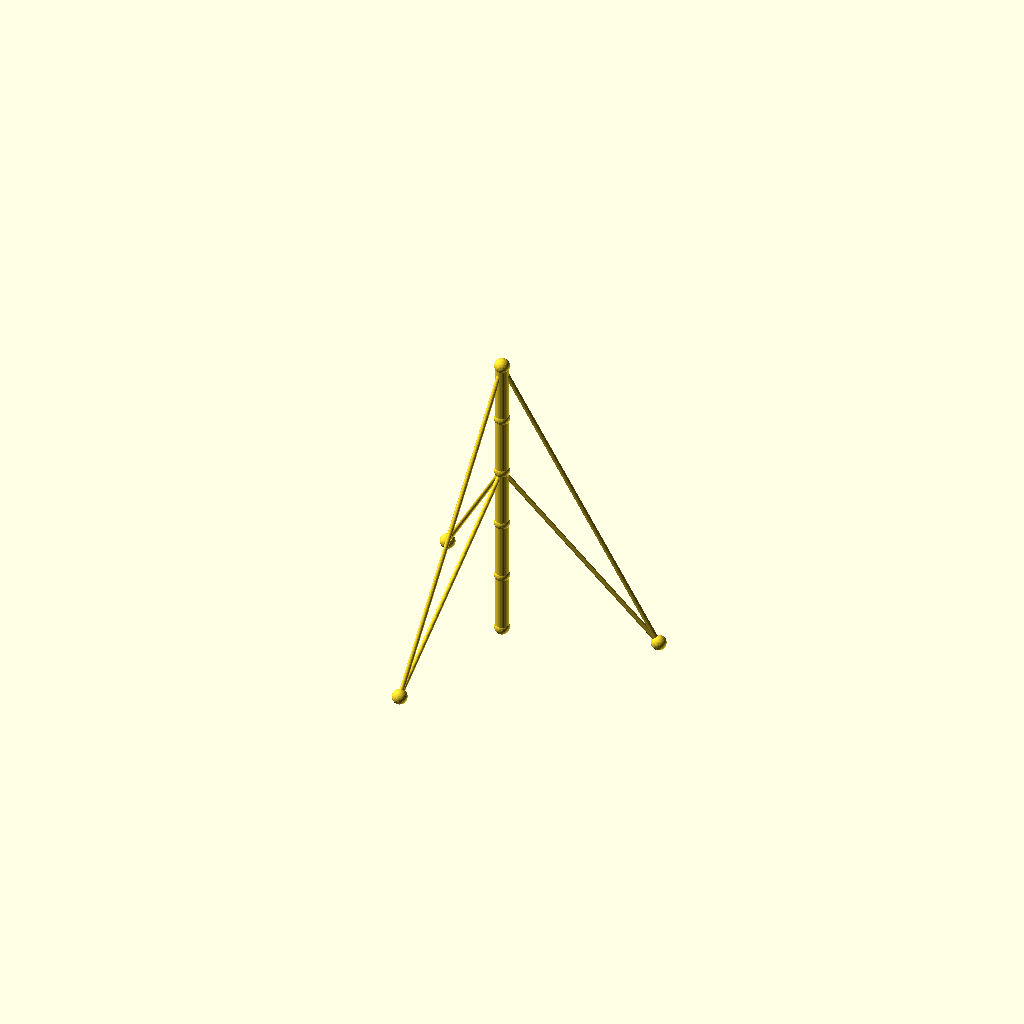
Cell 1: the model at its default parameters.
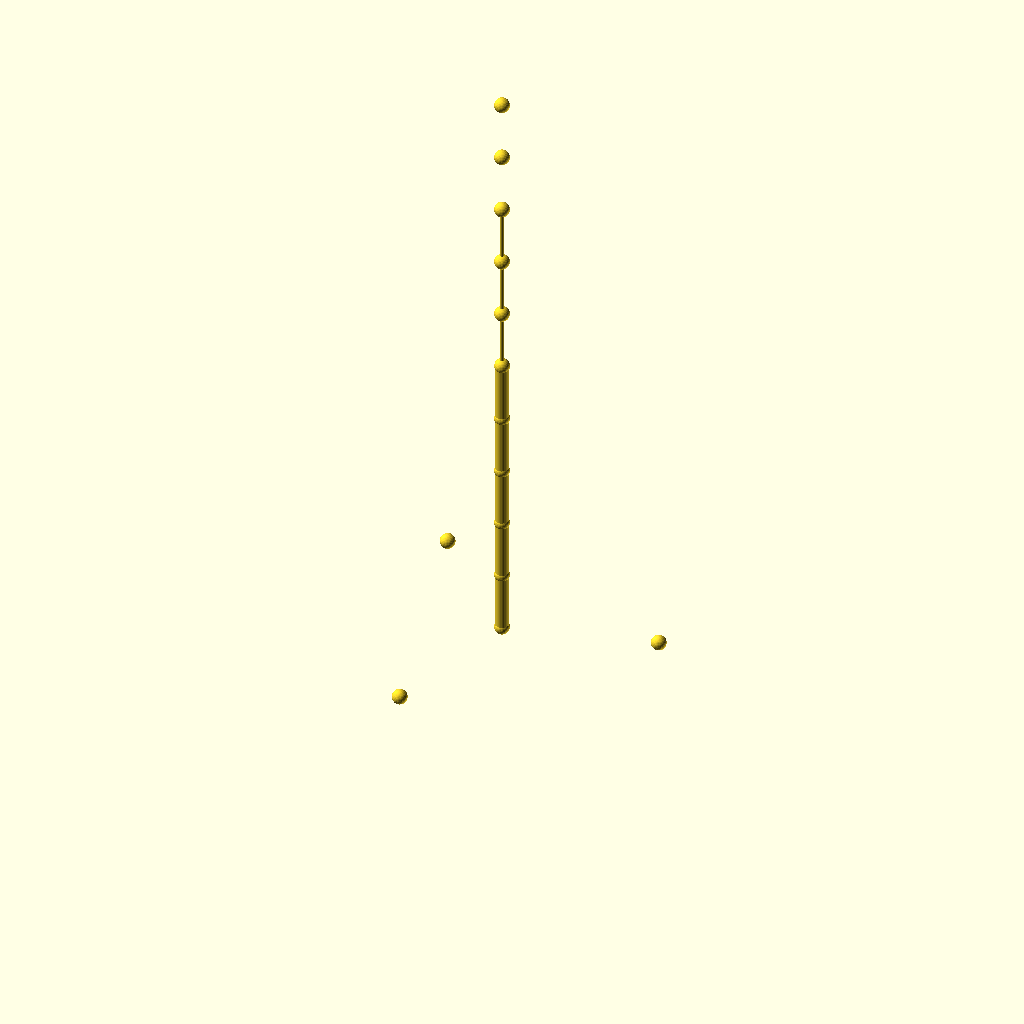
Cell 2: sections = 10 (everything else at default).
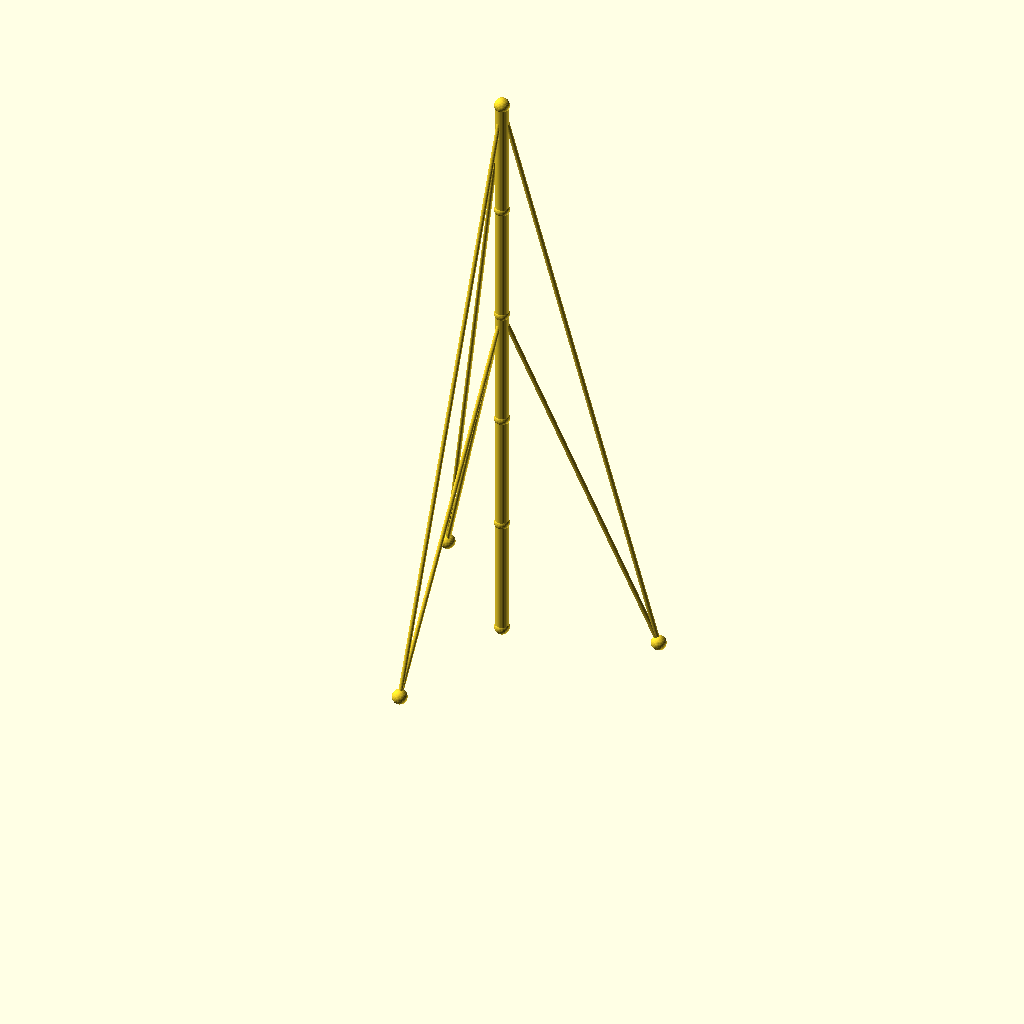
Cell 3 — seg_h set to 80, the other parameters unchanged.
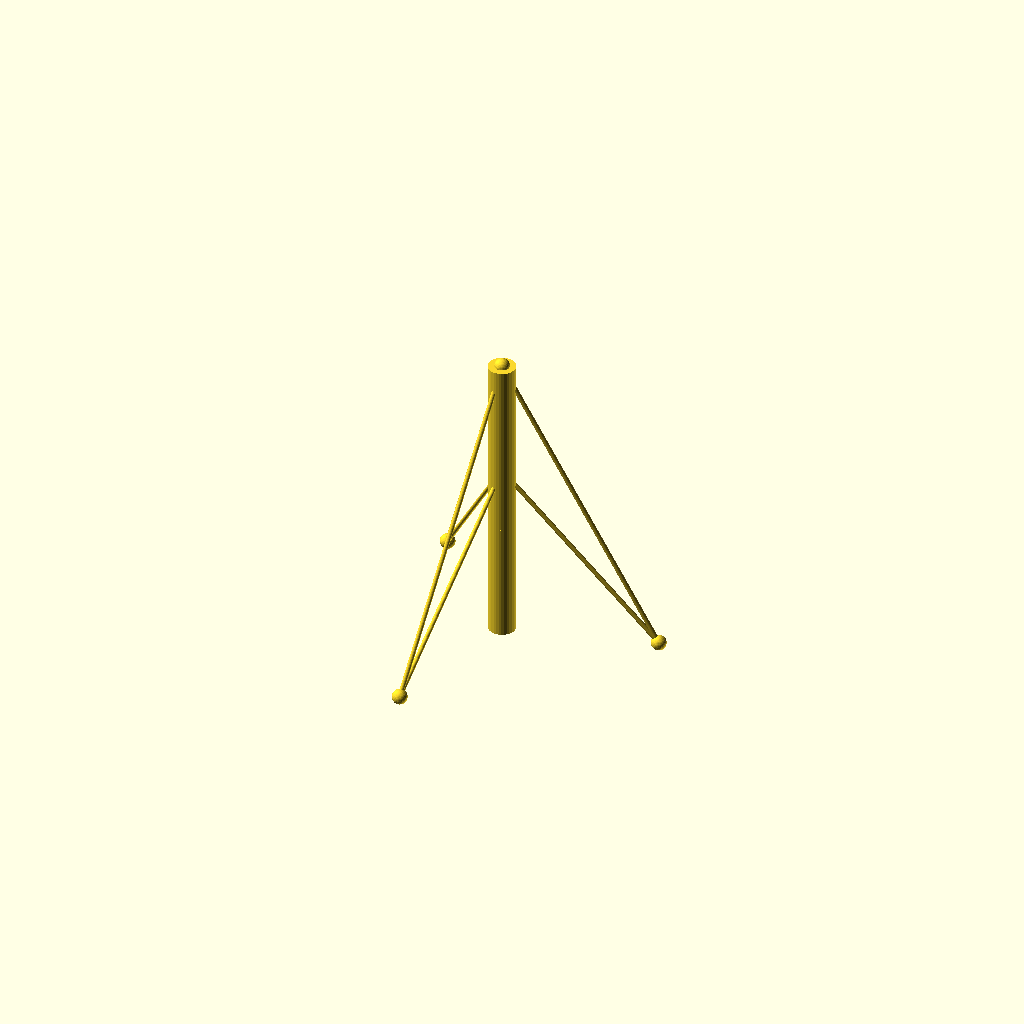
Cell 4 — mast_r set to 9, the other parameters unchanged.
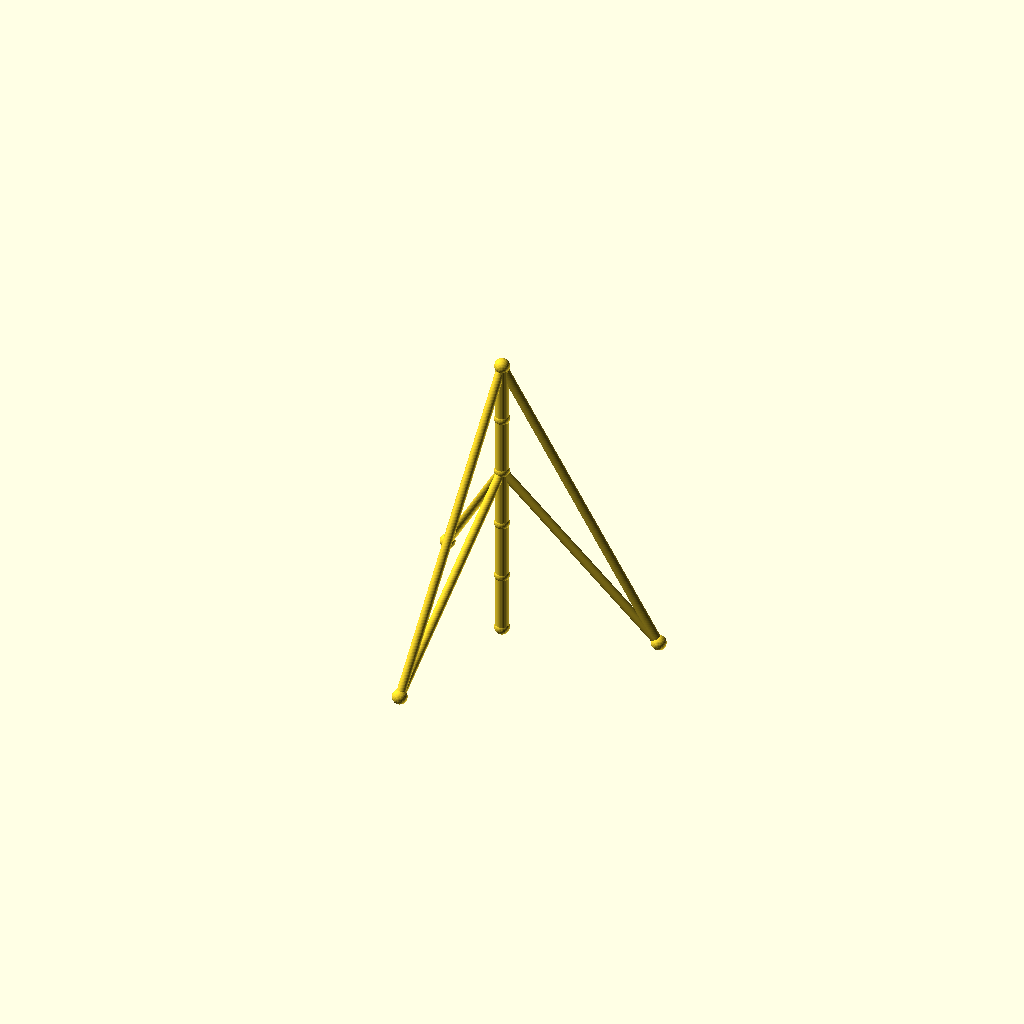
Cell 5 — guy_r set to 3, the other parameters unchanged.
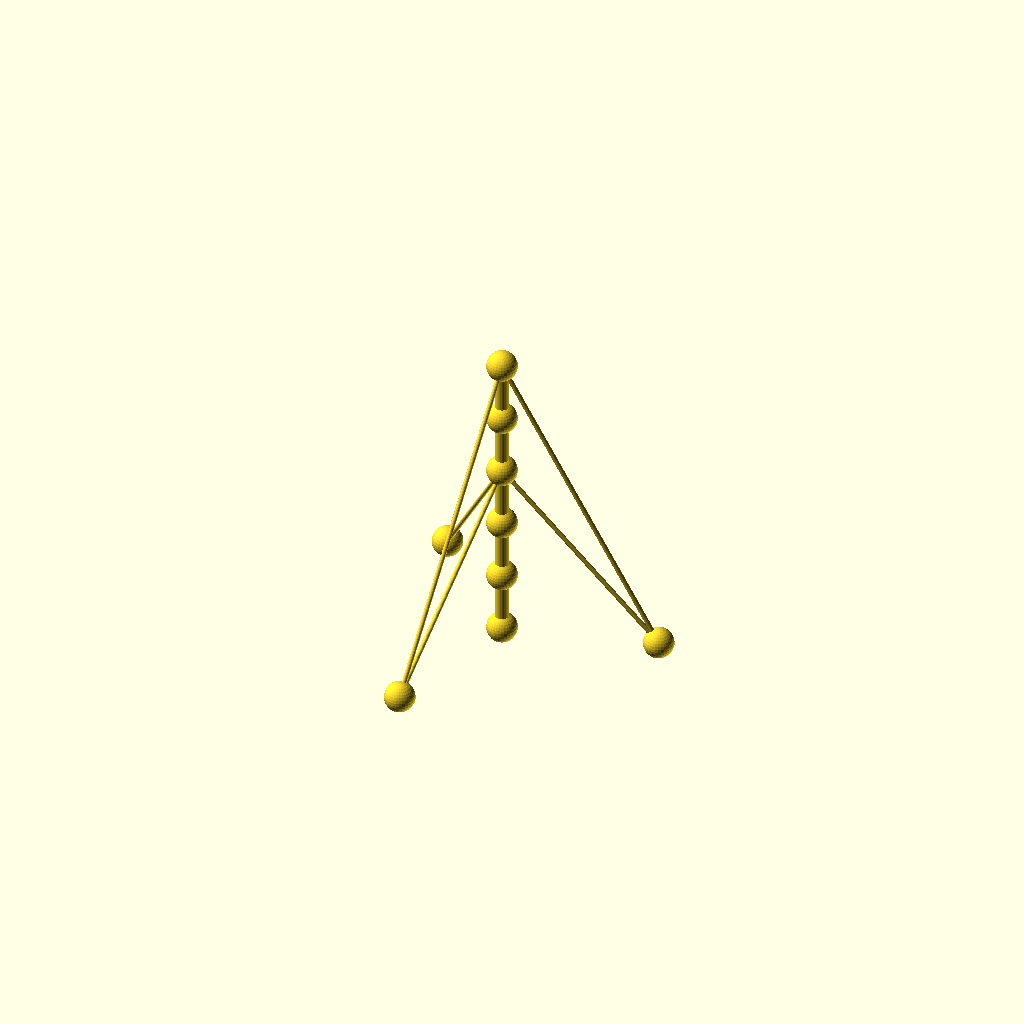
Cell 6 — joint_r set to 10, the other parameters unchanged.
All cells are drawn from one camera (rotation 55°, 0°, 25°, orthographic, colour scheme Cornfield), so only the parameter changes between them.
Source of the model, optional_data/data/wire2/guymasts/scene_0003.scad:
$fn = 32;

// ----------------------------------------------------------------------
// Guyed mast: 5 sections of 40 mm, 3 anchors on R100
// ----------------------------------------------------------------------

// --- parameters (mm) ---
sections = 5;             // number of mast sections
seg_h = 40;               // section height
mast_r = 4.5;             // mast member radius
guy_r = 1.5;              // guy wire radius
joint_r = 5;              // joint ball radius
anchors_n = 3;            // number of ground anchors
anchor_r = 100;           // anchor ring radius
anchor_step = 120;        // angle between anchors, degrees
anchor_a0 = 15;           // angle of the first anchor, degrees
tiers = 2;                // number of guy tiers
guy_h_5 = 200;            // guy tier height (section 5)
guy_h_3 = 120;            // guy tier height (section 3)

bbox_x = anchor_r * (cos(anchor_a0 + 0 * anchor_step) - cos(anchor_a0 + 1 * anchor_step)) + 2 * joint_r;  // overall X, joints included
bbox_y = anchor_r * (sin(anchor_a0 + 1 * anchor_step) - sin(anchor_a0 + 2 * anchor_step)) + 2 * joint_r;  // overall Y, joints included
bbox_z = sections * seg_h + 2 * joint_r;  // overall Z, joints included
mast_d = 2 * mast_r;  // mast trunk diameter
guy_d = 2 * guy_r;  // guy wire diameter
joint_d = 2 * joint_r;  // joint ball diameter
nodes = concat([for (i = [0 : sections]) [0, 0, i * seg_h]], [for (k = [0 : anchors_n - 1]) [anchor_r * cos(anchor_a0 + k * anchor_step), anchor_r * sin(anchor_a0 + k * anchor_step), 0]]);

module member(a, b, r) {
  /* round stock from joint a to joint b, ends buried in the joint balls */
  d = b - a;
  length = norm(d);
  translate(a) rotate([0, acos(d[2] / length), atan2(d[1], d[0])])
    cylinder(h = length, r = r);
}

module joint(p, r) {
  /* ball at the joint centre, fatter than every member meeting there */
  translate(p) sphere(r = r);
}

/* members - each call is one graph edge */
member(nodes[0], nodes[1], mast_r);
member(nodes[1], nodes[2], mast_r);
member(nodes[2], nodes[3], mast_r);
member(nodes[3], nodes[4], mast_r);
member(nodes[4], nodes[5], mast_r);
member(nodes[5], nodes[6], guy_r);
member(nodes[5], nodes[7], guy_r);
member(nodes[5], nodes[8], guy_r);
member(nodes[3], nodes[6], guy_r);
member(nodes[3], nodes[7], guy_r);
member(nodes[3], nodes[8], guy_r);

/* joint balls */
for (p = nodes) joint(p, joint_r);
Parameter table extracted from the source (name, type, default, range or options):
sections: number, default 5
seg_h: number, default 40
mast_r: number, default 4.5
guy_r: number, default 1.5
joint_r: number, default 5
anchors_n: number, default 3
anchor_r: number, default 100
anchor_step: number, default 120
anchor_a0: number, default 15
tiers: number, default 2
guy_h_5: number, default 200
guy_h_3: number, default 120
